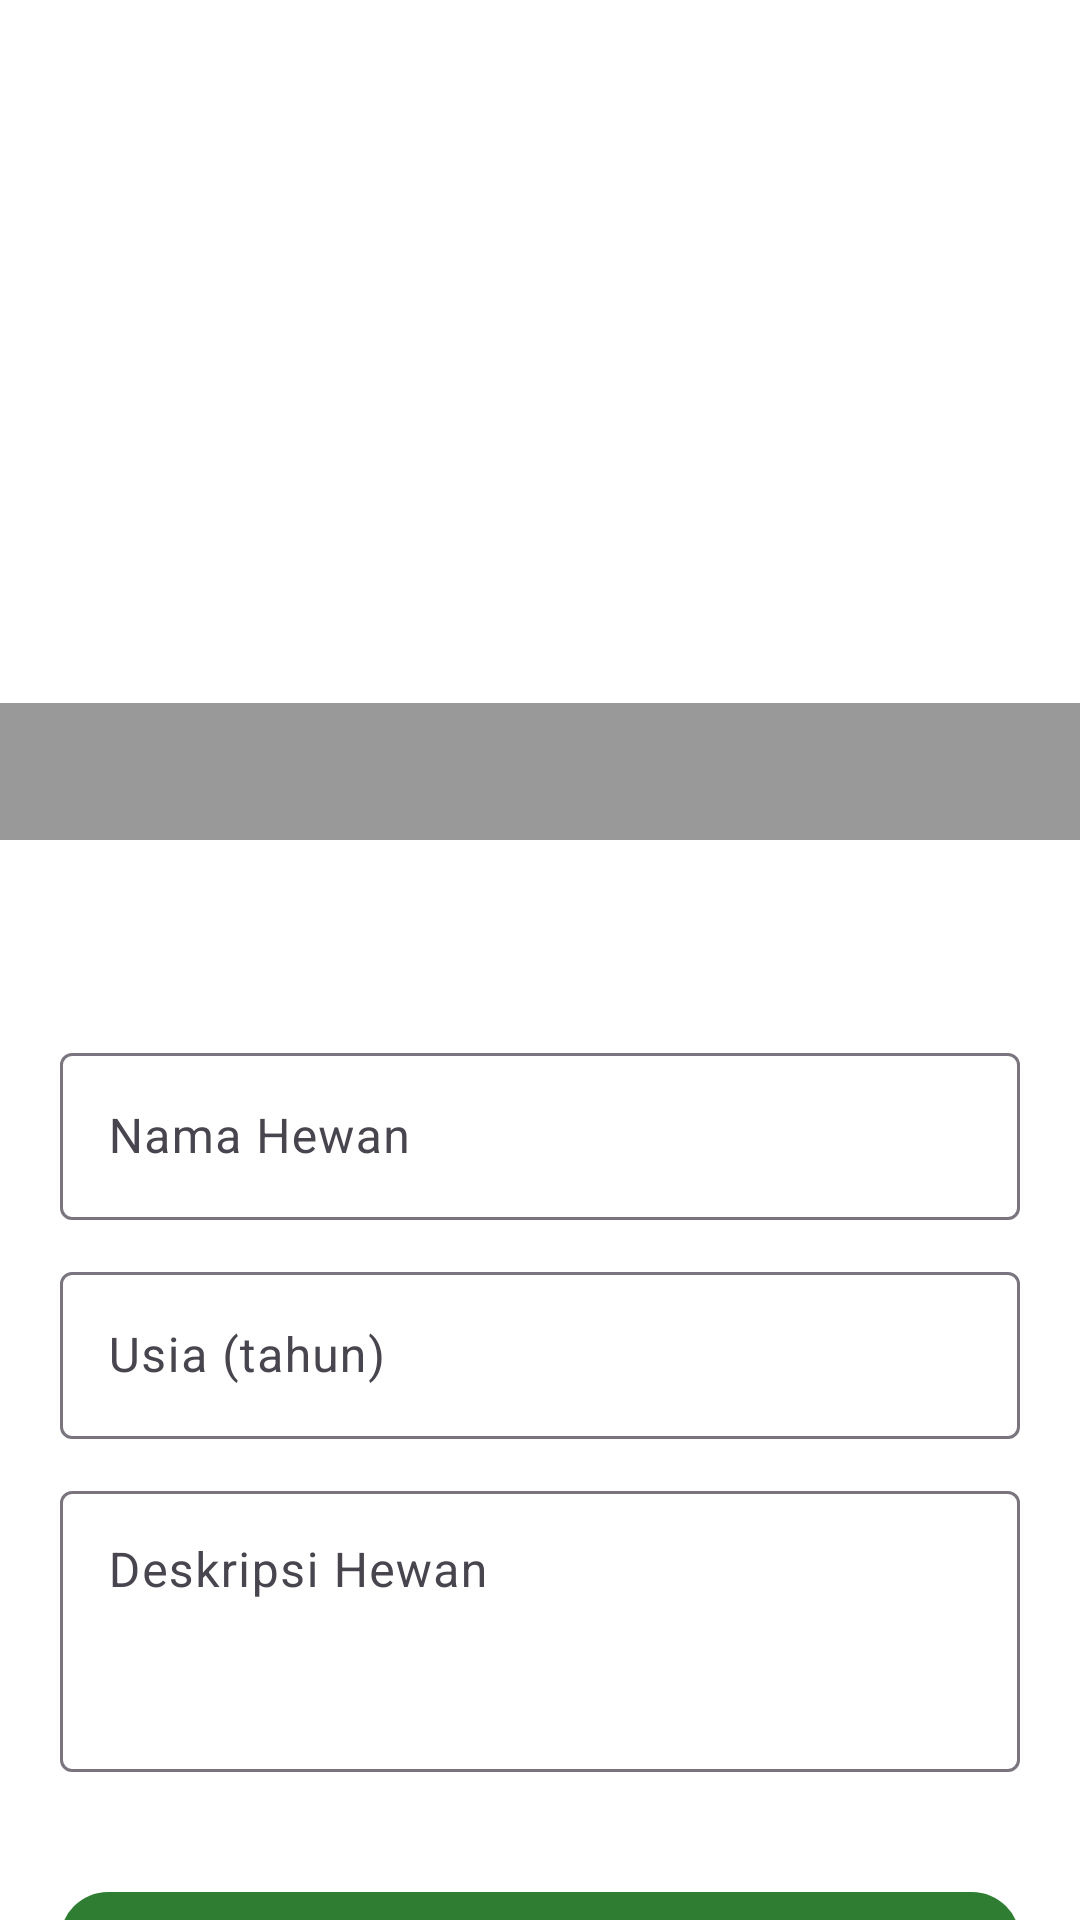

Write the Android layout XML for this screen, with the resource values it uses.
<!-- AndroidManifest.xml: application theme Theme.Adopet -->
<!-- res/layout/activity_post.xml -->
<?xml version="1.0" encoding="utf-8"?>
<androidx.constraintlayout.widget.ConstraintLayout
    xmlns:android="http://schemas.android.com/apk/res/android"
    xmlns:app="http://schemas.android.com/apk/res-auto"
    xmlns:tools="http://schemas.android.com/tools"
    android:id="@+id/main"
    android:layout_width="match_parent"
    android:layout_height="match_parent"
    android:paddingTop="0dp"
    android:background="@android:color/white"
    tools:context=".ui.detail.PostDetailActivity">

    <FrameLayout
        android:id="@+id/frame_layout"
        android:layout_width="match_parent"
        android:layout_height="280dp"
        app:layout_constraintTop_toTopOf="parent"
        app:layout_constraintStart_toStartOf="parent"
        app:layout_constraintEnd_toEndOf="parent">

        <ImageView
            android:id="@+id/iv_pet"
            android:layout_width="match_parent"
            android:layout_height="match_parent"
            android:scaleType="centerCrop" />

        <LinearLayout
            android:layout_width="match_parent"
            android:layout_height="wrap_content"
            android:orientation="horizontal"
            android:layout_gravity="bottom"
            android:background="#66000000"
            android:padding="12dp">

            <TextView
                android:id="@+id/tv_pet_breed"
                android:layout_width="0dp"
                android:layout_height="wrap_content"
                android:layout_weight="1"
                android:textColor="@android:color/white"
                android:textSize="16sp"
                android:textStyle="bold"
                tools:text="Labrador" />
        </LinearLayout>
    </FrameLayout>

    <LinearLayout
        android:id="@+id/ll_info_row"
        android:layout_width="0dp"
        android:layout_height="wrap_content"
        android:orientation="horizontal"
        android:paddingStart="16dp"
        android:paddingEnd="16dp"
        android:paddingTop="12dp"
        android:paddingBottom="12dp"
        app:layout_constraintTop_toBottomOf="@id/frame_layout"
        app:layout_constraintStart_toStartOf="parent"
        app:layout_constraintEnd_toEndOf="parent">

        <TextView
            android:id="@+id/tv_pet_type"
            android:layout_width="0dp"
            android:layout_weight="1"
            android:layout_height="wrap_content"
            tools:text="Cat"
            android:textColor="?attr/colorOnSurface"
            android:textSize="16sp"
            android:textStyle="bold" />

        <LinearLayout
            android:layout_width="wrap_content"
            android:layout_height="wrap_content"
            android:orientation="horizontal"
            android:gravity="center_vertical">
        </LinearLayout>
    </LinearLayout>

    
    <androidx.core.widget.NestedScrollView
        android:id="@+id/scroll_view"
        android:layout_width="0dp"
        android:layout_height="0dp"
        android:fillViewport="true"
        app:layout_constraintTop_toBottomOf="@id/ll_info_row"
        app:layout_constraintBottom_toBottomOf="parent"
        app:layout_constraintStart_toStartOf="parent"
        app:layout_constraintEnd_toEndOf="parent">

        <LinearLayout
            android:id="@+id/ll_detail_info"
            android:layout_width="match_parent"
            android:layout_height="wrap_content"
            android:orientation="vertical"
            android:padding="20dp"
            android:background="@android:color/white">

            <com.google.android.material.textfield.TextInputLayout
                android:layout_width="match_parent"
                android:layout_height="wrap_content"
                android:layout_marginBottom="12dp"
                android:hint="Nama Hewan">

                <com.google.android.material.textfield.TextInputEditText
                    android:id="@+id/et_pet_name"
                    android:textColor="?attr/colorOnSurface"
                    android:layout_width="match_parent"
                    android:layout_height="wrap_content"
                    android:textSize="16sp" />
            </com.google.android.material.textfield.TextInputLayout>

            <com.google.android.material.textfield.TextInputLayout
                android:layout_width="match_parent"
                android:layout_height="wrap_content"
                android:layout_marginBottom="12dp"
                android:hint="Usia (tahun)">

                <com.google.android.material.textfield.TextInputEditText
                    android:id="@+id/et_pet_age"
                    android:layout_width="match_parent"
                    android:textColor="?attr/colorOnSurface"
                    android:layout_height="wrap_content"
                    android:inputType="number"
                    android:textSize="16sp" />
            </com.google.android.material.textfield.TextInputLayout>

            <com.google.android.material.textfield.TextInputLayout
                android:layout_width="match_parent"
                android:layout_height="wrap_content"
                android:layout_marginBottom="20dp"
                android:hint="Deskripsi Hewan">

                <com.google.android.material.textfield.TextInputEditText
                    android:id="@+id/et_pet_description"
                    android:layout_width="match_parent"
                    android:layout_height="wrap_content"
                    android:minLines="3"
                    android:textColor="?attr/colorOnSurface"
                    android:gravity="top"
                    android:inputType="textMultiLine"
                    android:textSize="16sp" />
            </com.google.android.material.textfield.TextInputLayout>


            <com.google.android.material.button.MaterialButton
                android:id="@+id/btn_upload"
                android:layout_width="match_parent"
                android:layout_height="wrap_content"
                android:text="@string/upload"
                android:textAllCaps="false"
                android:textSize="16sp"
                android:textColor="@android:color/white"
                android:layout_marginTop="16dp"
                app:cornerRadius="16dp" />
        </LinearLayout>
    </androidx.core.widget.NestedScrollView>
</androidx.constraintlayout.widget.ConstraintLayout>
<!-- resources referenced by this layout -->
<resources>
  <string name="upload">Unggah</string>
  <style name="Theme.Adopet" parent="Base.Theme.Adopet" />
  <style name="Base.Theme.Adopet" parent="Theme.Material3.DayNight">
          
          <item name="colorPrimary">@color/colorPrimary</item>
          <item name="colorPrimaryVariant">@color/colorPrimaryVariant</item>
          <item name="colorOnPrimary">@color/colorOnPrimary</item>
  
          
          <item name="colorSecondary">@color/colorSecondary</item>
          <item name="colorOnSecondary">@color/colorOnSecondary</item>
  
          
          <item name="android:colorBackground">@color/colorBackground</item>
          <item name="colorSurface">@color/colorSurface</item>
          <item name="colorOnBackground">@color/colorOnPrimary</item>
          <item name="colorOnSurface">@color/colorOnSecondary</item>
      </style>
  <color name="colorPrimary">#2E7D32</color>
  <color name="colorPrimaryVariant">#1B5E20</color>
  <color name="colorOnPrimary">#FFFFFF</color>
  <color name="colorSecondary">#FFB300</color>
  <color name="colorOnSecondary">#000000</color>
  <color name="colorBackground">#FAFAFA</color>
  <color name="colorSurface">#FFFFFF</color>
</resources>
